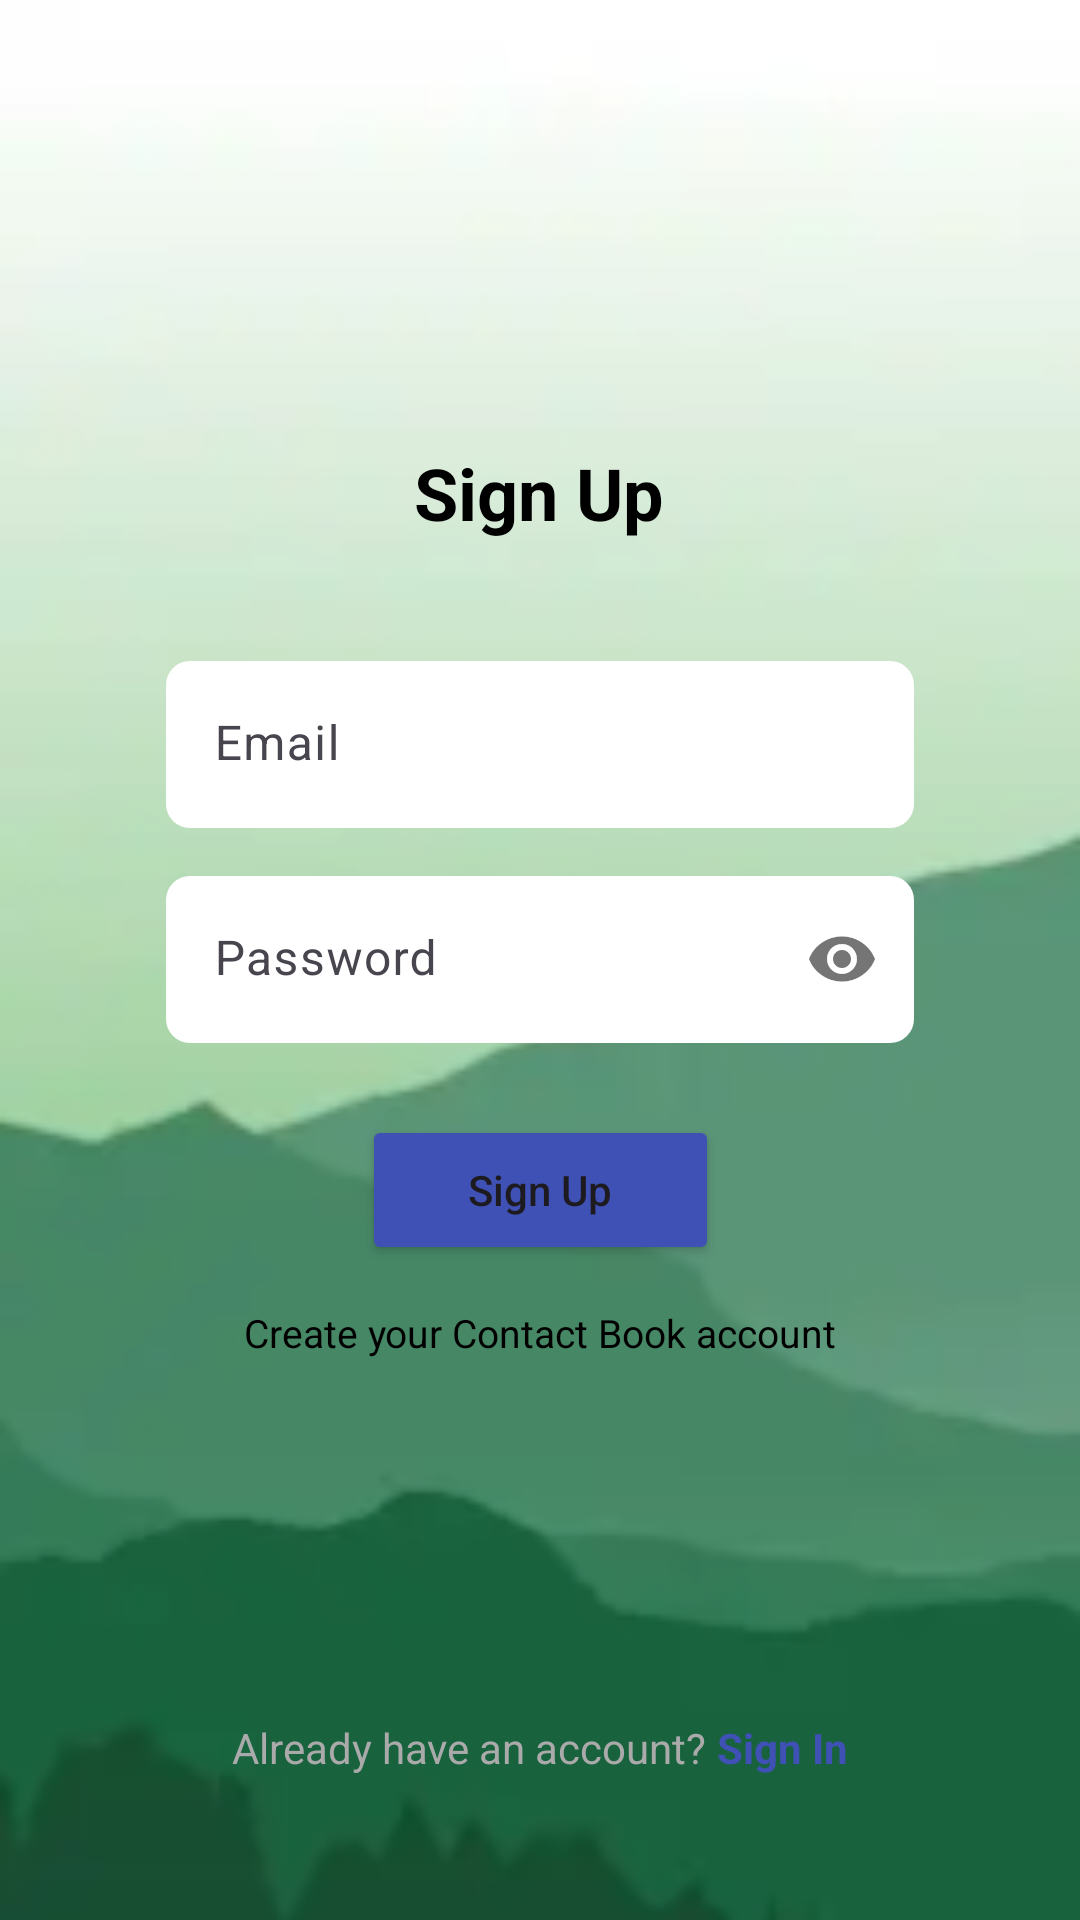

Produce the Android XML layout that renders to this screen, including the resource entries it uses.
<!-- AndroidManifest.xml: application theme Theme.ContactBookProject -->
<!-- res/layout/activity_sign_up.xml -->
<?xml version="1.0" encoding="utf-8"?>
<androidx.constraintlayout.widget.ConstraintLayout xmlns:android="http://schemas.android.com/apk/res/android"
    xmlns:app="http://schemas.android.com/apk/res-auto"
    xmlns:tools="http://schemas.android.com/tools"
    android:layout_width="match_parent"
    android:layout_height="match_parent">

    
    <ImageView
        android:id="@+id/ivBackground"
        android:layout_width="match_parent"
        android:layout_height="match_parent"
        android:scaleType="centerCrop"
        android:src="@drawable/signupbackground"
        app:layout_constraintBottom_toBottomOf="parent"
        app:layout_constraintEnd_toEndOf="parent"
        app:layout_constraintStart_toStartOf="parent"
        app:layout_constraintTop_toTopOf="parent" />

    
    <androidx.constraintlayout.widget.ConstraintLayout
        android:layout_width="match_parent"
        android:layout_height="match_parent"
        android:padding="24dp"
        tools:layout_editor_absoluteX="0dp"
        tools:layout_editor_absoluteY="-27dp">

        <TextView
            android:id="@+id/tvSignUpTitle"
            android:layout_width="wrap_content"
            android:layout_height="wrap_content"
            android:layout_marginTop="124dp"
            android:text="Sign Up"
            android:textColor="@android:color/black"
            android:textSize="24sp"
            android:textStyle="bold"
            app:layout_constraintEnd_toEndOf="parent"
            app:layout_constraintHorizontal_bias="0.498"
            app:layout_constraintStart_toStartOf="parent"
            app:layout_constraintTop_toTopOf="parent" />

        <com.google.android.material.textfield.TextInputLayout
            android:id="@+id/tilEmailSignUp"
            android:layout_width="0dp"
            android:layout_height="wrap_content"
            android:layout_marginTop="40dp"
            android:hint="Email"
            app:boxBackgroundColor="@android:color/white"
            app:boxBackgroundMode="filled"
            app:boxCornerRadiusBottomEnd="8dp"
            app:boxCornerRadiusBottomStart="8dp"
            app:boxCornerRadiusTopEnd="8dp"
            app:boxCornerRadiusTopStart="8dp"
            app:boxStrokeWidth="0dp"
            app:layout_constraintEnd_toEndOf="parent"
            app:layout_constraintStart_toStartOf="parent"
            app:layout_constraintTop_toBottomOf="@+id/tvSignUpTitle"
            app:layout_constraintWidth_percent="0.8">

            <com.google.android.material.textfield.TextInputEditText
                android:id="@+id/etEmailSignUp"
                android:layout_width="match_parent"
                android:layout_height="wrap_content"
                android:inputType="textEmailAddress" />
        </com.google.android.material.textfield.TextInputLayout>

        <com.google.android.material.textfield.TextInputLayout
            android:id="@+id/tilPasswordSignUp"
            android:layout_width="0dp"
            android:layout_height="wrap_content"
            android:layout_marginTop="16dp"
            android:hint="Password"
            app:boxBackgroundColor="@android:color/white"
            app:boxBackgroundMode="filled"
            app:boxCornerRadiusBottomEnd="8dp"
            app:boxCornerRadiusBottomStart="8dp"
            app:boxCornerRadiusTopEnd="8dp"
            app:boxCornerRadiusTopStart="8dp"
            app:boxStrokeWidth="0dp"
            app:layout_constraintEnd_toEndOf="parent"
            app:layout_constraintStart_toStartOf="parent"
            app:layout_constraintTop_toBottomOf="@+id/tilEmailSignUp"
            app:layout_constraintWidth_percent="0.8"
            app:passwordToggleEnabled="true">

            <com.google.android.material.textfield.TextInputEditText
                android:id="@+id/etPasswordSignUp"
                android:layout_width="match_parent"
                android:layout_height="wrap_content"
                android:inputType="textPassword" />
        </com.google.android.material.textfield.TextInputLayout>

        <Button
            android:id="@+id/btnSignUp"
            android:layout_width="119dp"
            android:layout_height="50dp"
            android:layout_marginTop="24dp"
            android:backgroundTint="#3F51B5"
            android:paddingVertical="12dp"
            android:text="Sign Up"
            android:textAllCaps="false"
            app:cornerRadius="8dp"
            app:layout_constraintEnd_toEndOf="parent"
            app:layout_constraintStart_toStartOf="parent"
            app:layout_constraintTop_toBottomOf="@+id/tilPasswordSignUp"
            app:layout_constraintWidth_percent="0.3" />

        <LinearLayout
            android:id="@+id/linearLayout2"
            android:layout_width="wrap_content"
            android:layout_height="wrap_content"
            android:layout_marginBottom="24dp"
            android:orientation="horizontal"
            app:layout_constraintBottom_toBottomOf="parent"
            app:layout_constraintEnd_toEndOf="parent"
            app:layout_constraintStart_toStartOf="parent">

            <TextView
                android:layout_width="wrap_content"
                android:layout_height="wrap_content"
                android:text="Already have an account? "
                android:textColor="@android:color/darker_gray" />

            <TextView
                android:id="@+id/tvSignIn"
                android:layout_width="wrap_content"
                android:layout_height="wrap_content"
                android:text="Sign In"
                android:textColor="#3F51B5"
                android:textStyle="bold" />
        </LinearLayout>

        <TextView
            android:layout_width="wrap_content"
            android:layout_height="wrap_content"
            android:text="Create your Contact Book account"
            android:textColor="@android:color/black"
            android:textSize="13sp"
            app:layout_constraintBottom_toTopOf="@+id/linearLayout2"
            app:layout_constraintEnd_toEndOf="parent"
            app:layout_constraintStart_toStartOf="parent"
            app:layout_constraintTop_toBottomOf="@+id/btnSignUp"
            app:layout_constraintVertical_bias="0.103" />

    </androidx.constraintlayout.widget.ConstraintLayout>

</androidx.constraintlayout.widget.ConstraintLayout>
<!-- resources referenced by this layout -->
<resources>
  <!-- drawable signupbackground: png bitmap (drawable, 31530 bytes) -->
  <style name="Theme.ContactBookProject" parent="Base.Theme.ContactBookProject" />
  <style name="Base.Theme.ContactBookProject" parent="Theme.Material3.DayNight.NoActionBar">
          
          
      </style>
</resources>
